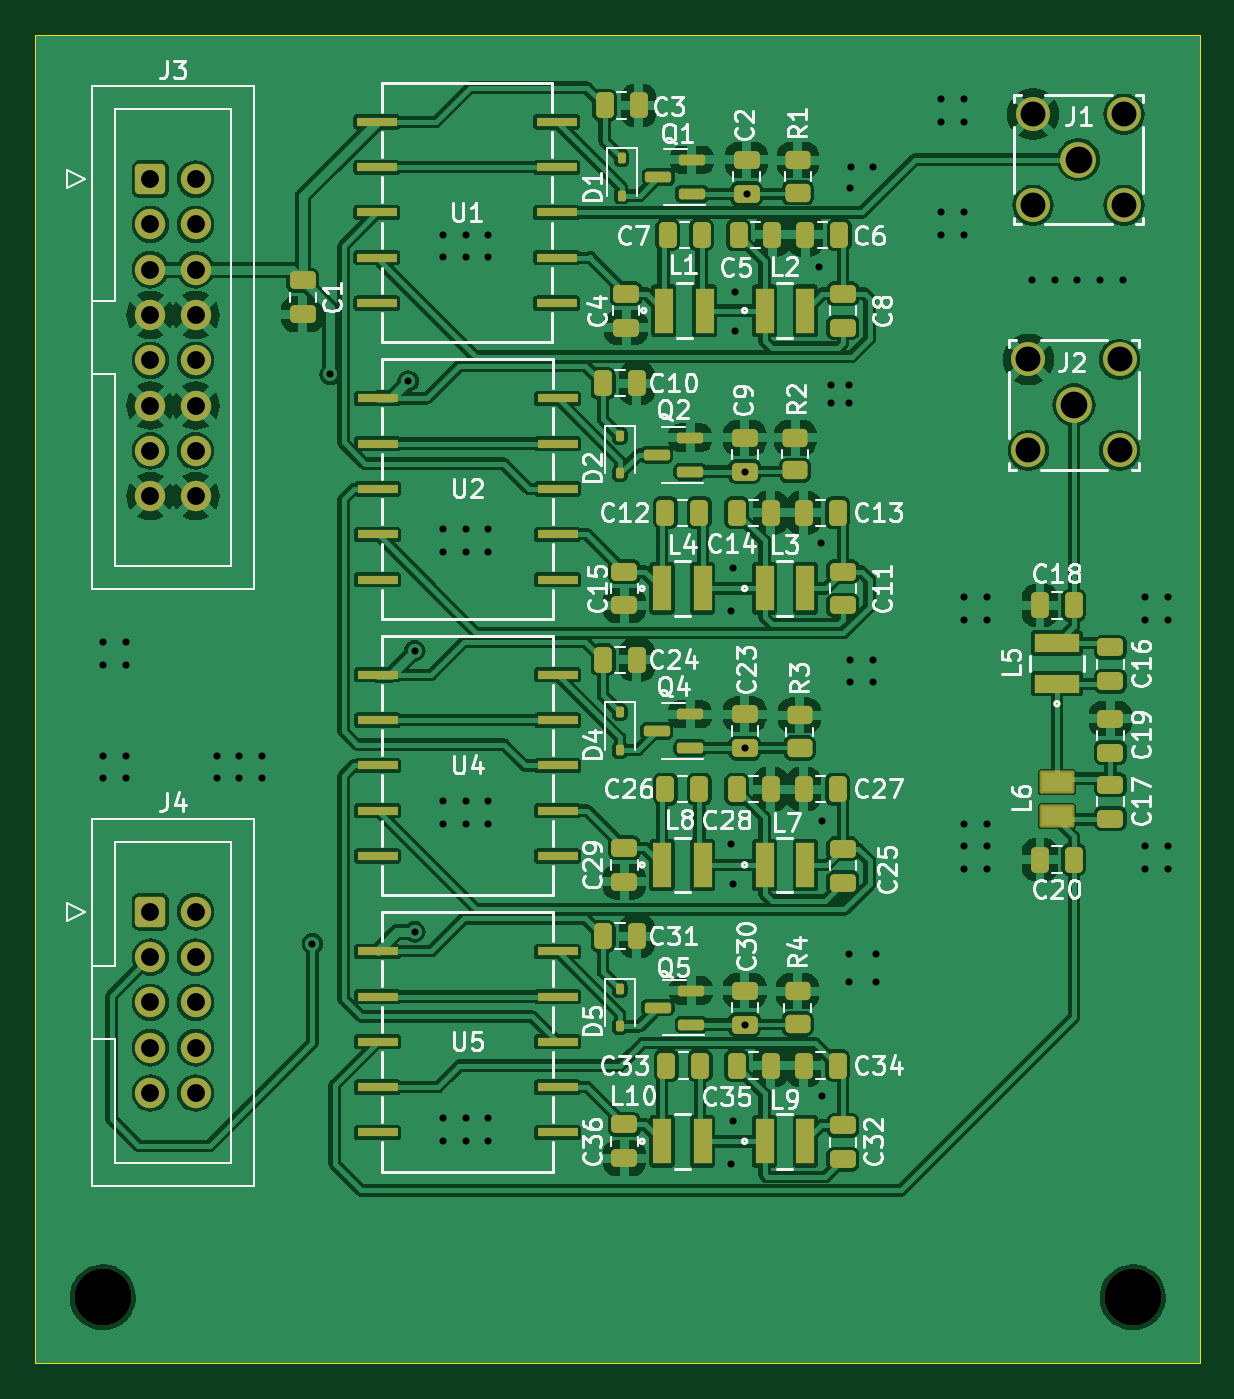
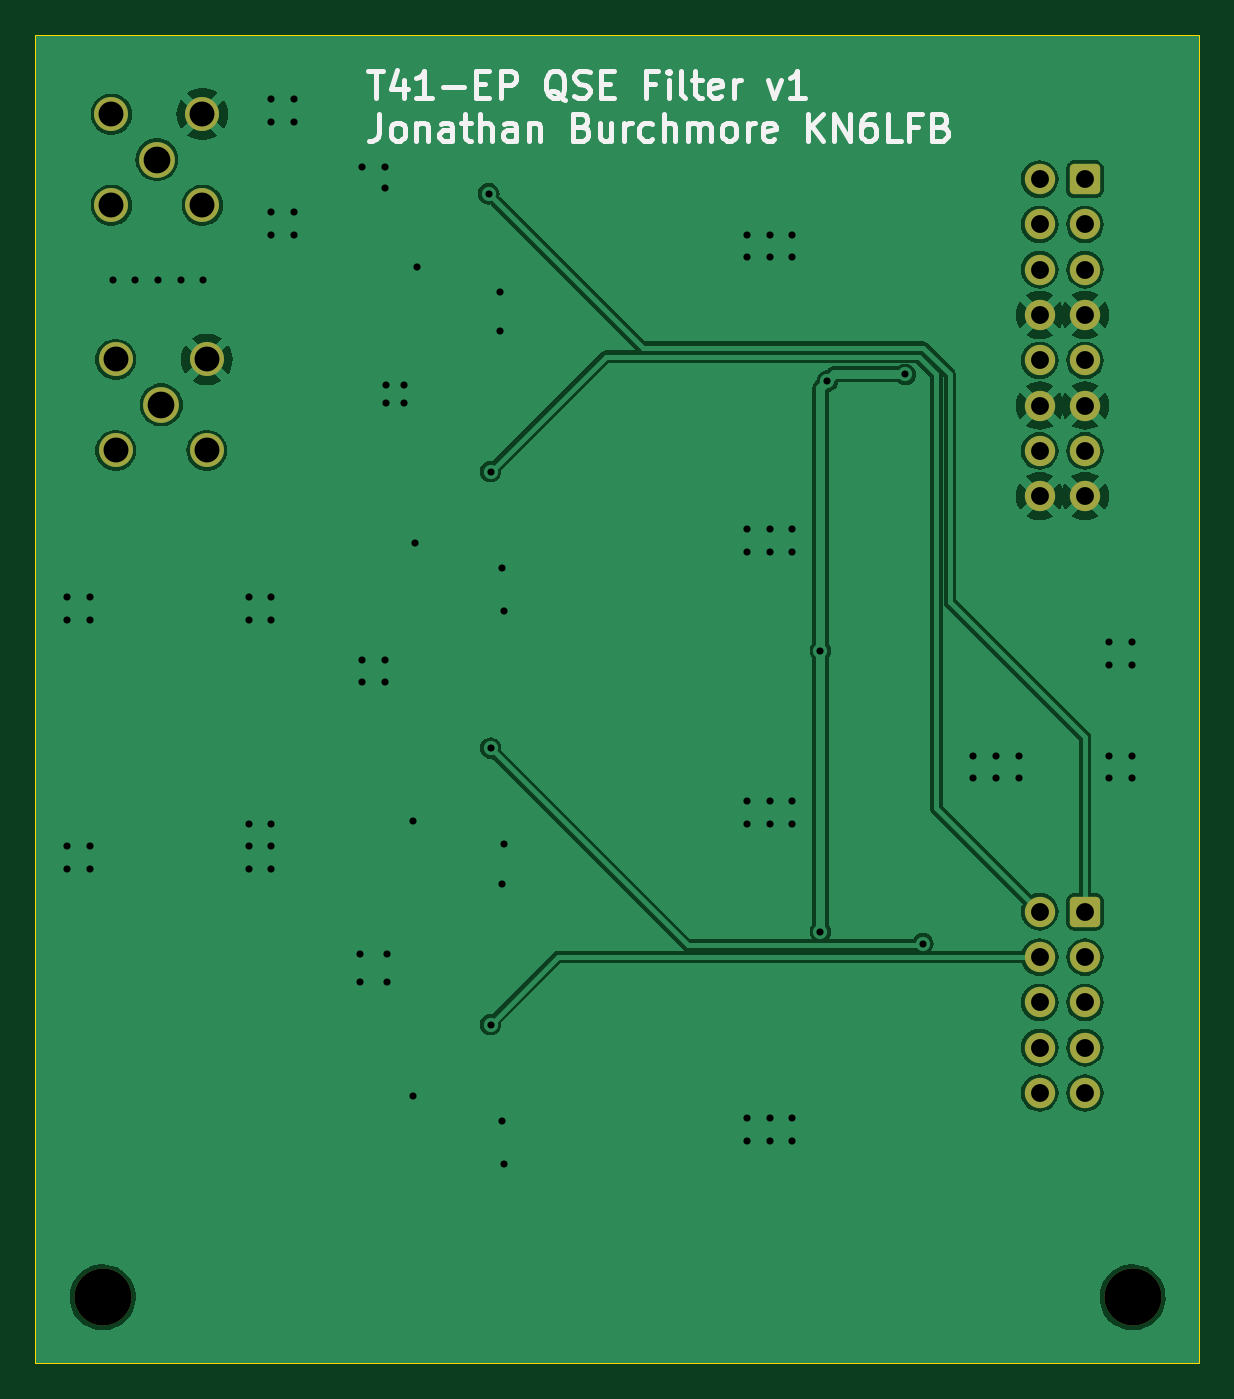
Circuit board: 11 layer files. Board 65.2 x 74.5 mm.
- bottom_copper: QSE Filter-B_Cu.gbr (78078 bytes)
- bottom_mask: QSE Filter-B_Mask.gbr (2391 bytes)
- paste: QSE Filter-B_Paste.gbr (468 bytes)
- bottom_silk: QSE Filter-B_Silkscreen.gbr (17502 bytes)
- outline: QSE Filter-Edge_Cuts.gbr (630 bytes)
- top_copper: QSE Filter-F_Cu.gbr (351771 bytes)
- top_mask: QSE Filter-F_Mask.gbr (8863 bytes)
- paste: QSE Filter-F_Paste.gbr (7414 bytes)
- top_silk: QSE Filter-F_Silkscreen.gbr (106516 bytes)
- drill: QSE Filter-NPTH.drl (383 bytes)
- drill: QSE Filter-PTH.drl (2567 bytes)

=== bottom_copper: QSE Filter-B_Cu.gbr (78078 bytes, source omitted) ===
=== bottom_mask: QSE Filter-B_Mask.gbr (2391 bytes, source withheld) ===
=== paste: QSE Filter-B_Paste.gbr ===
%TF.GenerationSoftware,KiCad,Pcbnew,7.0.8*%
%TF.CreationDate,2024-01-03T10:18:07-08:00*%
%TF.ProjectId,QSE Filter,51534520-4669-46c7-9465-722e6b696361,rev?*%
%TF.SameCoordinates,Original*%
%TF.FileFunction,Paste,Bot*%
%TF.FilePolarity,Positive*%
%FSLAX46Y46*%
G04 Gerber Fmt 4.6, Leading zero omitted, Abs format (unit mm)*
G04 Created by KiCad (PCBNEW 7.0.8) date 2024-01-03 10:18:07*
%MOMM*%
%LPD*%
G01*
G04 APERTURE LIST*
G04 APERTURE END LIST*
M02*

=== bottom_silk: QSE Filter-B_Silkscreen.gbr (17502 bytes, source omitted) ===
=== outline: QSE Filter-Edge_Cuts.gbr ===
%TF.GenerationSoftware,KiCad,Pcbnew,7.0.8*%
%TF.CreationDate,2024-01-03T10:18:07-08:00*%
%TF.ProjectId,QSE Filter,51534520-4669-46c7-9465-722e6b696361,rev?*%
%TF.SameCoordinates,Original*%
%TF.FileFunction,Profile,NP*%
%FSLAX46Y46*%
G04 Gerber Fmt 4.6, Leading zero omitted, Abs format (unit mm)*
G04 Created by KiCad (PCBNEW 7.0.8) date 2024-01-03 10:18:07*
%MOMM*%
%LPD*%
G01*
G04 APERTURE LIST*
%TA.AperFunction,Profile*%
%ADD10C,0.100000*%
%TD*%
G04 APERTURE END LIST*
D10*
X77500000Y-47250000D02*
X142750000Y-47250000D01*
X142750000Y-121700000D01*
X77500000Y-121700000D01*
X77500000Y-47250000D01*
M02*

=== top_copper: QSE Filter-F_Cu.gbr (351771 bytes, source omitted) ===
=== top_mask: QSE Filter-F_Mask.gbr (8863 bytes, source omitted) ===
=== paste: QSE Filter-F_Paste.gbr (7414 bytes, source omitted) ===
=== top_silk: QSE Filter-F_Silkscreen.gbr (106516 bytes, source omitted) ===
=== drill: QSE Filter-NPTH.drl ===
M48
; DRILL file {KiCad 7.0.8} date Wed Jan  3 10:18:03 2024
; FORMAT={-:-/ absolute / inch / decimal}
; #@! TF.CreationDate,2024-01-03T10:18:03-08:00
; #@! TF.GenerationSoftware,Kicad,Pcbnew,7.0.8
; #@! TF.FileFunction,NonPlated,1,2,NPTH
FMAT,2
INCH
; #@! TA.AperFunction,NonPlated,NPTH,ComponentDrill
T1C0.1260
%
G90
G05
T1
X3.1988Y-4.6457
X5.4724Y-4.6457
T0
M30

=== drill: QSE Filter-PTH.drl ===
M48
; DRILL file {KiCad 7.0.8} date Wed Jan  3 10:18:03 2024
; FORMAT={-:-/ absolute / inch / decimal}
; #@! TF.CreationDate,2024-01-03T10:18:03-08:00
; #@! TF.GenerationSoftware,Kicad,Pcbnew,7.0.8
; #@! TF.FileFunction,Plated,1,2,PTH
FMAT,2
INCH
; #@! TA.AperFunction,Plated,PTH,ViaDrill
T1C0.0157
; #@! TA.AperFunction,Plated,PTH,ComponentDrill
T2C0.0394
; #@! TA.AperFunction,Plated,PTH,ComponentDrill
T3C0.0550
; #@! TA.AperFunction,Plated,PTH,ComponentDrill
T4C0.0590
%
G90
G05
T1
X3.2Y-3.2
X3.2Y-3.25
X3.2Y-3.45
X3.2Y-3.5
X3.25Y-3.2
X3.25Y-3.25
X3.25Y-3.45
X3.25Y-3.5
X3.45Y-3.45
X3.45Y-3.5
X3.5Y-3.45
X3.5Y-3.5
X3.55Y-3.45
X3.55Y-3.5
X3.6614Y-3.865
X3.7008Y-2.6083
X3.873Y-2.623
X3.8878Y-3.2185
X3.8878Y-3.8386
X3.95Y-2.3
X3.95Y-2.35
X3.95Y-2.95
X3.95Y-3.0
X3.95Y-3.55
X3.95Y-3.6
X3.95Y-4.25
X3.95Y-4.3
X4.0Y-2.3
X4.0Y-2.35
X4.0Y-2.95
X4.0Y-3.0
X4.0Y-3.55
X4.0Y-3.6
X4.0Y-4.25
X4.0Y-4.3
X4.05Y-2.3
X4.05Y-2.35
X4.05Y-2.95
X4.05Y-3.0
X4.05Y-3.55
X4.05Y-3.6
X4.05Y-4.25
X4.05Y-4.3
X4.5866Y-3.1299
X4.5866Y-3.6457
X4.5866Y-4.3504
X4.5906Y-3.0354
X4.5906Y-3.7323
X4.5906Y-4.2559
X4.5945Y-2.4252
X4.5945Y-2.5118
X4.6161Y-2.8228
X4.6161Y-3.4331
X4.6161Y-4.0433
X4.62Y-2.2094
X4.7795Y-2.3701
X4.7835Y-2.9803
X4.7874Y-3.5945
X4.7874Y-4.2008
X4.8061Y-2.6319
X4.8061Y-2.6719
X4.8451Y-3.8884
X4.8451Y-3.9484
X4.8461Y-2.6319
X4.8461Y-2.6719
X4.8484Y-2.1969
X4.8488Y-3.2382
X4.8488Y-3.2882
X4.85Y-2.15
X4.8988Y-3.2382
X4.8988Y-3.2882
X4.9Y-2.15
X4.9051Y-3.8884
X4.9051Y-3.9484
X5.05Y-2.0
X5.05Y-2.05
X5.05Y-2.25
X5.05Y-2.3
X5.1Y-2.0
X5.1Y-2.05
X5.1Y-2.25
X5.1Y-2.3
X5.1Y-3.1
X5.1Y-3.15
X5.1Y-3.6
X5.1Y-3.65
X5.1Y-3.7
X5.15Y-3.1
X5.15Y-3.15
X5.15Y-3.6
X5.15Y-3.65
X5.15Y-3.7
X5.25Y-2.4
X5.3Y-2.4
X5.35Y-2.4
X5.4Y-2.4
X5.45Y-2.4
X5.5Y-3.1
X5.5Y-3.15
X5.5Y-3.65
X5.5Y-3.7
X5.55Y-3.1
X5.55Y-3.15
X5.55Y-3.65
X5.55Y-3.7
T2
X3.3039Y-2.1772
X3.3039Y-2.2772
X3.3039Y-2.3772
X3.3039Y-2.4772
X3.3039Y-2.5772
X3.3039Y-2.6772
X3.3039Y-2.7772
X3.3039Y-2.8772
X3.3039Y-3.7945
X3.3039Y-3.8945
X3.3039Y-3.9945
X3.3039Y-4.0945
X3.3039Y-4.1945
X3.4039Y-2.1772
X3.4039Y-2.2772
X3.4039Y-2.3772
X3.4039Y-2.4772
X3.4039Y-2.5772
X3.4039Y-2.6772
X3.4039Y-2.7772
X3.4039Y-2.8772
X3.4039Y-3.7945
X3.4039Y-3.8945
X3.4039Y-3.9945
X3.4039Y-4.0945
X3.4039Y-4.1945
T3
X5.2424Y-2.5751
X5.2424Y-2.7761
X5.2523Y-2.0338
X5.2523Y-2.2348
X5.4434Y-2.5751
X5.4434Y-2.7761
X5.4533Y-2.0338
X5.4533Y-2.2348
T4
X5.3429Y-2.6756
X5.3528Y-2.1343
T0
M30
